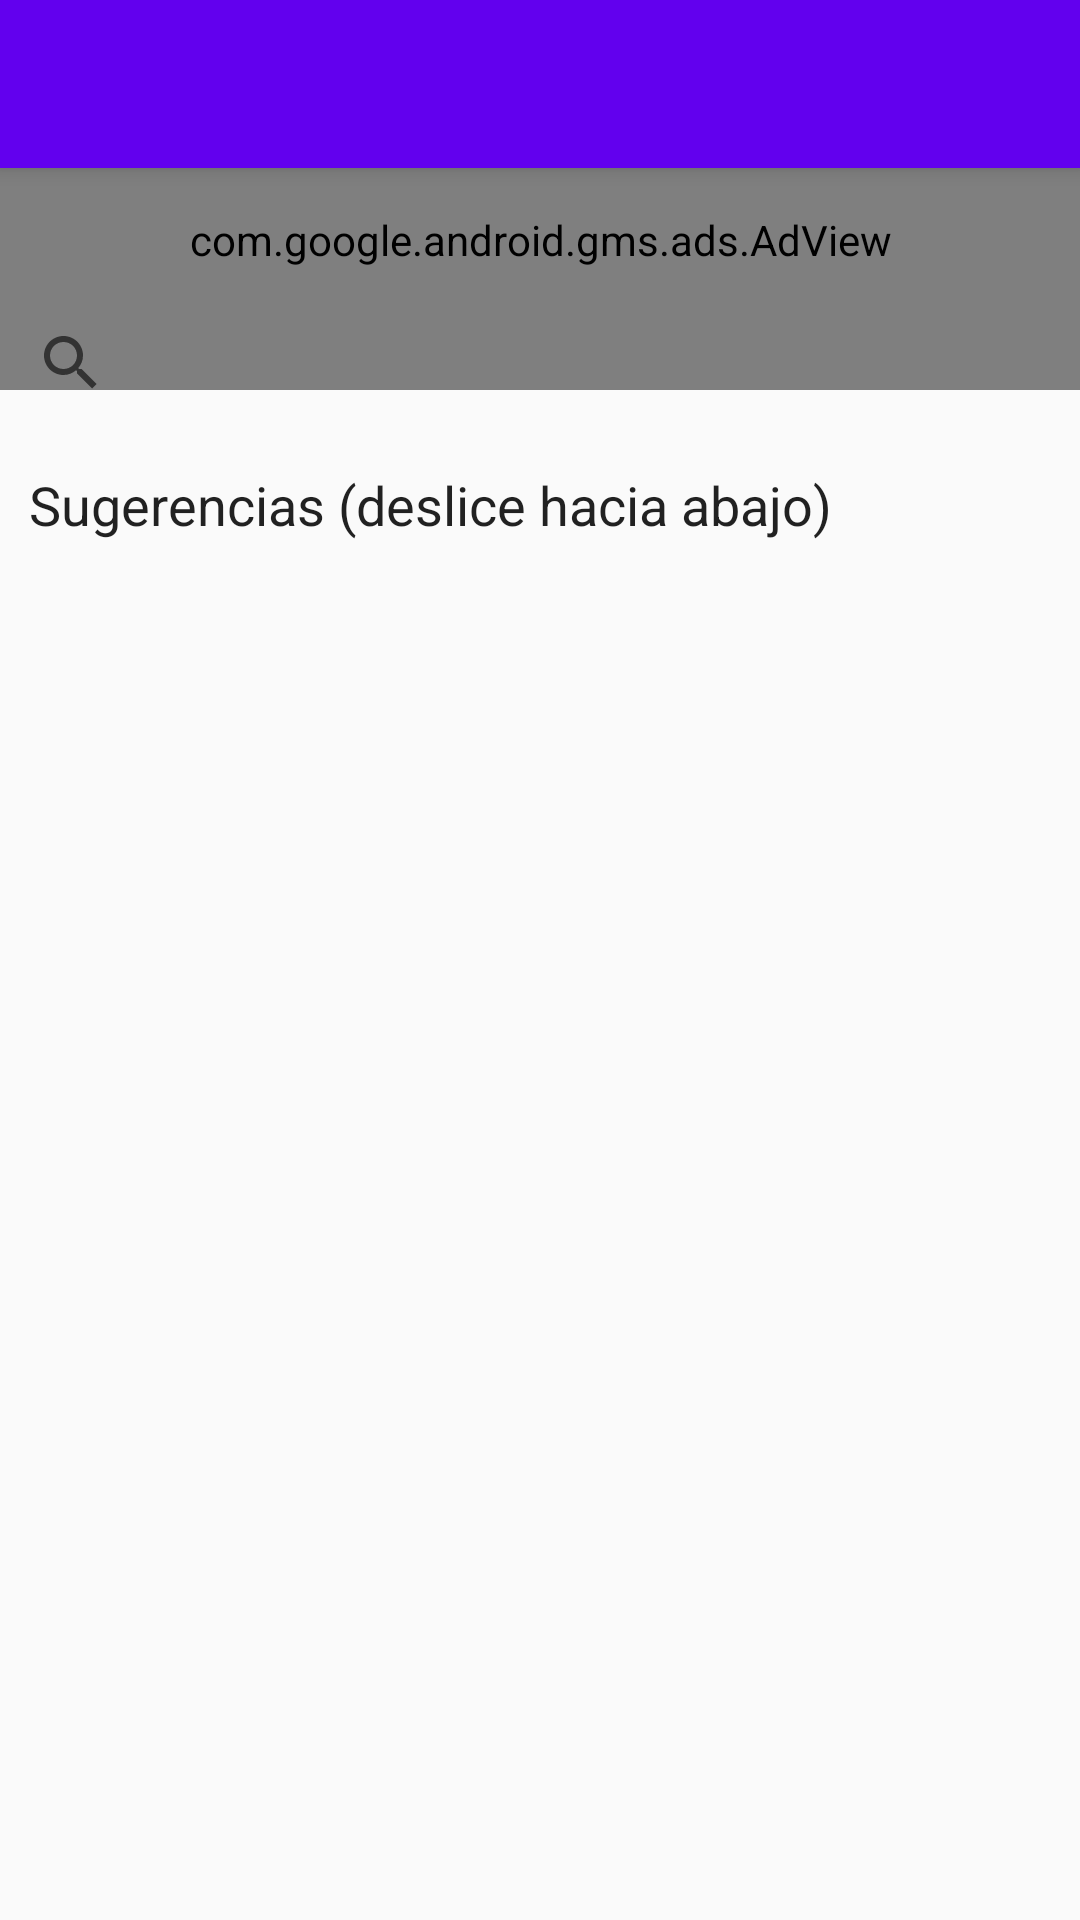

Produce the Android XML layout that renders to this screen, including the resource entries it uses.
<!-- AndroidManifest.xml: activity theme AppTheme.NoActionBar -->
<!-- res/layout/activity_main.xml -->
<?xml version="1.0" encoding="utf-8"?>
<androidx.coordinatorlayout.widget.CoordinatorLayout xmlns:android="http://schemas.android.com/apk/res/android"
    xmlns:ads="http://schemas.android.com/apk/res-auto"
    xmlns:app="http://schemas.android.com/apk/res-auto"
    xmlns:tools="http://schemas.android.com/tools"
    android:layout_width="match_parent"
    android:layout_height="match_parent"
    android:fitsSystemWindows="true"
    tools:context="com.lanacondio.diccionarioguarani.MainActivity">


    <com.google.android.material.appbar.AppBarLayout
        android:layout_width="match_parent"
        android:layout_height="wrap_content"
        android:theme="@style/AppTheme.AppBarOverlay">

        <androidx.appcompat.widget.Toolbar
            android:id="@+id/toolbar"
            android:layout_width="match_parent"

            android:layout_height="?attr/actionBarSize"
            android:background="?attr/colorPrimary"
            app:popupTheme="@style/AppTheme.PopupOverlay" />


    </com.google.android.material.appbar.AppBarLayout>

    

    <com.google.android.gms.ads.AdView
        xmlns:ads="http://schemas.android.com/apk/res-auto"
        android:id="@+id/adView"
        android:layout_width="match_parent"
        android:layout_height="100dp"
        android:layout_marginTop="30dp"
        android:layout_alignParentBottom="true"
        android:layout_centerHorizontal="true"
        android:layout_alignParentTop="true"
        ads:adSize="SMART_BANNER"
        ads:adUnitId="ca-app-pub-1181701894378617/7024934270"/>

    <include layout="@layout/content_main" />


</androidx.coordinatorlayout.widget.CoordinatorLayout>
<!-- res/layout/content_main.xml (included above) -->
<?xml version="1.0" encoding="utf-8"?>
<RelativeLayout xmlns:android="http://schemas.android.com/apk/res/android"
    xmlns:app="http://schemas.android.com/apk/res-auto"
    xmlns:tools="http://schemas.android.com/tools"
    android:id="@+id/content_main"
    android:layout_width="match_parent"
    android:layout_height="match_parent"
    android:paddingLeft="@dimen/activity_horizontal_margin"
    android:paddingTop="@dimen/activity_vertical_margin"
    android:paddingRight="@dimen/activity_horizontal_margin"
    android:paddingBottom="@dimen/activity_vertical_margin"
    app:layout_behavior="@string/appbar_scrolling_view_behavior"
    tools:context="com.lanacondio.diccionarioguarani.MainActivity"
    tools:showIn="@layout/activity_main">


    <ListView
        android:id="@+id/predictiveLV"
        android:layout_width="match_parent"
        android:layout_height="match_parent"
        android:layout_below="@+id/textToFind"
        android:layout_alignParentStart="true"
        android:layout_alignParentLeft="true"
        android:layout_marginTop="50dp" />

    <SearchView
        android:id="@+id/textToFind"
        android:layout_width="match_parent"
        android:layout_height="50dp"
        android:layout_alignParentStart="true"
        android:layout_alignParentLeft="true"
        android:layout_marginTop="40dp"
        android:orientation="horizontal" />

    <EditText
        android:id="@+id/editText"
        android:layout_width="match_parent"
        android:layout_height="wrap_content"
        android:layout_alignParentStart="true"
        android:layout_alignParentLeft="true"
        android:layout_alignParentTop="true"
        android:layout_marginStart="10dp"
        android:layout_marginLeft="0dp"
        android:layout_marginTop="100dp"
        android:background="@null"
        android:ems="10"
        android:inputType="textPersonName"
        android:text="Sugerencias (deslice hacia abajo)"
        tools:text="Sugerencias" />

</RelativeLayout>
<!-- resources referenced by this layout -->
<resources>
  <style name="AppTheme.AppBarOverlay" parent="ThemeOverlay.AppCompat.Dark.ActionBar" />
  <style name="AppTheme.PopupOverlay" parent="ThemeOverlay.AppCompat.Light" />
  <style name="AppTheme.NoActionBar">
          <item name="windowActionBar">false</item>
          <item name="windowNoTitle">true</item>
      </style>
</resources>
